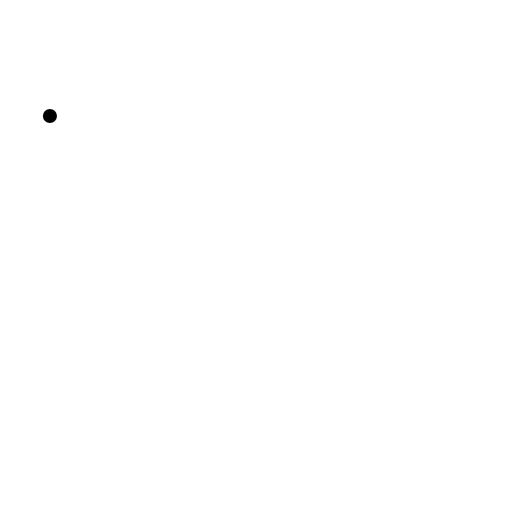
t = 0.00 s
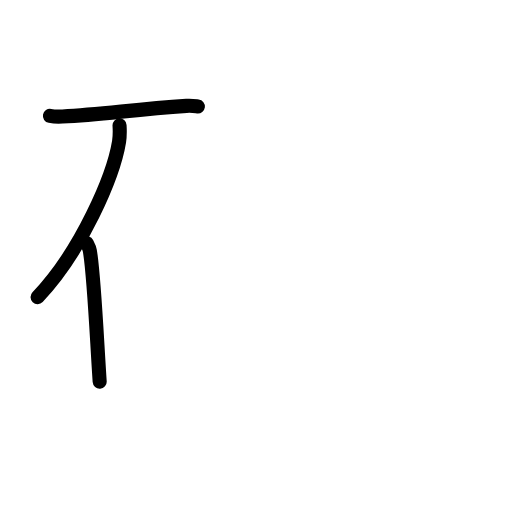
t = 2.60 s
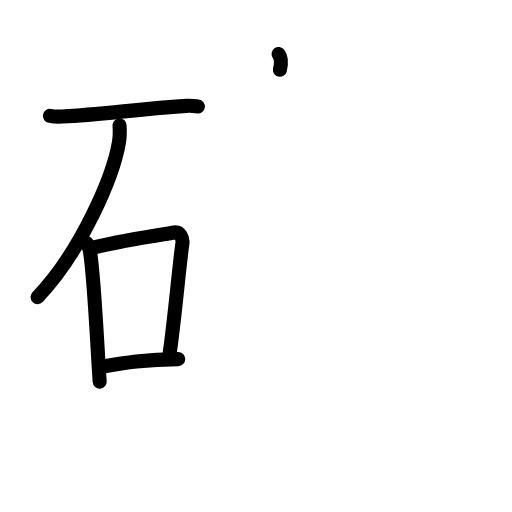
t = 5.20 s
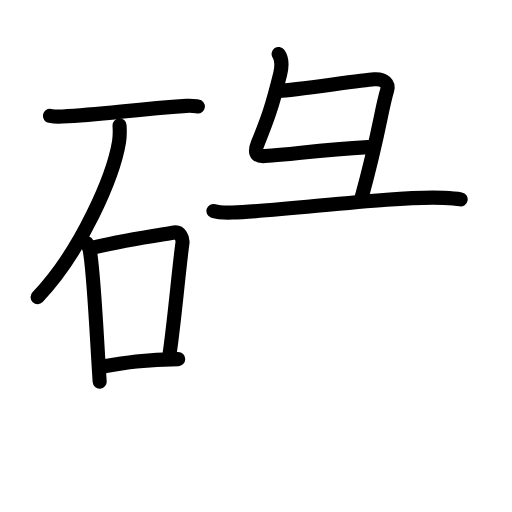
t = 7.80 s
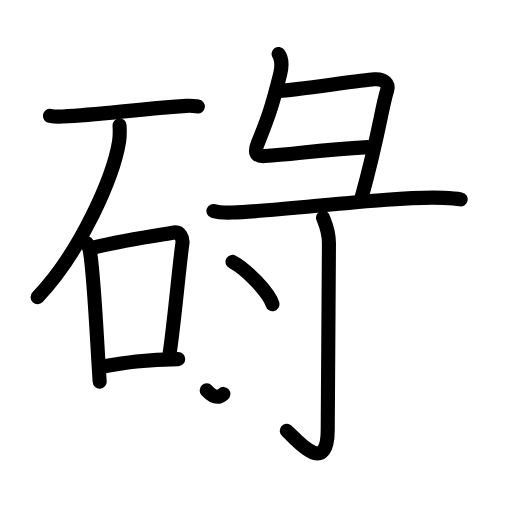
t = 10.40 s
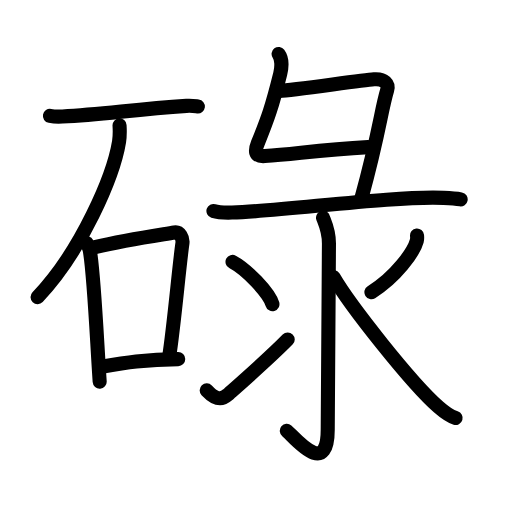
t = 13.00 s

The animated SVG that drew these frames (rendered in a browser with its animation timeline set to each time). Animation: 43 SMIL elements (animate=43); one cycle of 13.00 s.

<?xml version="1.0" encoding="UTF-8"?>
<!--
AniKanjiVG is licensed by CC-BY-SA Paul C. Sommerhoff (https://bitbucket.org/sommerhoff/anikanjivg).
AniKanjiVG uses KanjiVG which is licensed by CC-BY-SA Ulrich Apel (http://kanjivg.tagaini.net).
See also http://creativecommons.org/licenses/by-sa/3.0/
-->
<svg xmlns:kvg='http://kanjivg.tagaini.net' xmlns='http://www.w3.org/2000/svg' width='109' height='109' viewBox='0 0 109 109' style='fill:none;stroke:#000000;stroke-width:3;stroke-linecap:round;stroke-linejoin:round;' id="kvg:kanji_0788c"><g id="kvg:0788c" kvg:element="碌"><g id="kvg:0788c-g1" kvg:element="石" kvg:position="left" kvg:radical="general"><path id="kvg:0788c-s1" kvg:type="㇐" d="M10.63,24.68c0.69,0.13,1.97,0.17,2.66,0.13c8.7-0.47,14.79-1.46,26.41-2.27c1.15-0.08,1.85,0.06,2.43,0.13"><animate attributeName="d" begin="0.0s" dur="0.3333333333333333s" from="M10.63,24.68C10.63,24.68,10.63,24.68,10.63,24.68" to="M10.63,24.68c0.69,0.13,1.97,0.17,2.66,0.13" />
<animate attributeName="d" begin="0.3333333333333333s" dur="0.3333333333333333s" from="M10.63,24.68c0.69,0.13,1.97,0.17,2.66,0.13c0,0,0,0,0,0,0" to="M10.63,24.68c0.69,0.13,1.97,0.17,2.66,0.13c8.7-0.47,14.79-1.46,26.41-2.27" />
<animate attributeName="d" begin="0.6666666666666666s" dur="0.3333333333333333s" from="M10.63,24.68c0.69,0.13,1.97,0.17,2.66,0.13c8.7-0.47,14.79-1.46,26.41-2.27c0,0,0,0,0,0,0" to="M10.63,24.68c0.69,0.13,1.97,0.17,2.66,0.13c8.7-0.47,14.79-1.46,26.41-2.27c1.15-0.08,1.85,0.06,2.43,0.13" />
</path>
<path id="kvg:0788c-s2" kvg:type="㇒" d="M25.45,26.68c0.05,0.86,0.1,2.22-0.1,3.46C24.16,37.43,17.34,53.45,8,63.25"><animate attributeName="d" begin="1.0s" dur="0.5s" from="M25.45,26.68C25.45,26.68,25.45,26.68,25.45,26.68" to="M25.45,26.68c0.05,0.86,0.1,2.22-0.1,3.46" />
<animate attributeName="d" begin="1.5s" dur="0.5s" from="M25.45,26.68c0.05,0.86,0.1,2.22-0.1,3.46c0,0,0,0,0,0,0" to="M25.45,26.68c0.05,0.86,0.1,2.22-0.1,3.46C24.16,37.43,17.34,53.45,8,63.25" />
<animate attributeName="d" begin="0s" dur="1.0s" from="M-100,-100" to="M-100,-100" />
</path>
<g id="kvg:0788c-g2" kvg:element="口"><path id="kvg:0788c-s3" kvg:type="㇑" d="M18.48,51.79c0.26,0.51,0.53,0.93,0.64,1.56c0.9,5.02,1.49,18.87,2.1,27.89"><animate attributeName="d" begin="2.0s" dur="0.5s" from="M18.48,51.79C18.48,51.79,18.48,51.79,18.48,51.79" to="M18.48,51.79c0.26,0.51,0.53,0.93,0.64,1.56" />
<animate attributeName="d" begin="2.5s" dur="0.5s" from="M18.48,51.79c0.26,0.51,0.53,0.93,0.64,1.56c0,0,0,0,0,0,0" to="M18.48,51.79c0.26,0.51,0.53,0.93,0.64,1.56c0.9,5.02,1.49,18.87,2.1,27.89" />
<animate attributeName="d" begin="0s" dur="2.0s" from="M-100,-100" to="M-100,-100" />
</path>
<path id="kvg:0788c-s4" kvg:type="㇕b" d="M20.23,52.62C27,51,33.84,50.04,37.1,49.49c1.19-0.2,1.9,1.19,1.73,2.36C38.13,56.72,37.05,69.27,36,76"><animate attributeName="d" begin="3.0s" dur="0.3333333333333333s" from="M20.23,52.62C20.23,52.62,20.23,52.62,20.23,52.62" to="M20.23,52.62C27,51,33.84,50.04,37.1,49.49" />
<animate attributeName="d" begin="3.3333333333333335s" dur="0.3333333333333333s" from="M20.23,52.62C27,51,33.84,50.04,37.1,49.49c0,0,0,0,0,0,0" to="M20.23,52.62C27,51,33.84,50.04,37.1,49.49c1.19-0.2,1.9,1.19,1.73,2.36" />
<animate attributeName="d" begin="3.6666666666666665s" dur="0.3333333333333333s" from="M20.23,52.62C27,51,33.84,50.04,37.1,49.49c1.19-0.2,1.9,1.19,1.73,2.36c0,0,0,0,0,0,0" to="M20.23,52.62C27,51,33.84,50.04,37.1,49.49c1.19-0.2,1.9,1.19,1.73,2.36C38.13,56.72,37.05,69.27,36,76" />
<animate attributeName="d" begin="0s" dur="3.0s" from="M-100,-100" to="M-100,-100" />
</path>
<path id="kvg:0788c-s5" kvg:type="㇐b" d="M21.59,78.09c4.91-0.84,9.41-1.59,16.35-1.64"><animate attributeName="d" begin="4.0s" dur="1.0s" from="M21.59,78.09C21.59,78.09,21.59,78.09,21.59,78.09" to="M21.59,78.09c4.91-0.84,9.41-1.59,16.35-1.64" />
<animate attributeName="d" begin="0s" dur="4.0s" from="M-100,-100" to="M-100,-100" />
</path>
</g>
</g>
<g id="kvg:0788c-g3" kvg:position="right"><g id="kvg:0788c-g4" kvg:element="彑" kvg:position="top"><path id="kvg:0788c-s6" kvg:type="㇗" d="M59.31,11.5c0.69,0.93,0.71,2.72,0.35,4.19c-1.73,6.98-2.61,9.47-4.78,14.8c-0.6,1.49-0.78,2.88,1.48,2.73c6.69-0.46,11.56-1.32,22.02-1.9"><animate attributeName="d" begin="5.0s" dur="0.25s" from="M59.31,11.5C59.31,11.5,59.31,11.5,59.31,11.5" to="M59.31,11.5c0.69,0.93,0.71,2.72,0.35,4.19" />
<animate attributeName="d" begin="5.25s" dur="0.25s" from="M59.31,11.5c0.69,0.93,0.71,2.72,0.35,4.19c0,0,0,0,0,0,0" to="M59.31,11.5c0.69,0.93,0.71,2.72,0.35,4.19c-1.73,6.98-2.61,9.47-4.78,14.8" />
<animate attributeName="d" begin="5.5s" dur="0.25s" from="M59.31,11.5c0.69,0.93,0.71,2.72,0.35,4.19c-1.73,6.98-2.61,9.47-4.78,14.8c0,0,0,0,0,0,0" to="M59.31,11.5c0.69,0.93,0.71,2.72,0.35,4.19c-1.73,6.98-2.61,9.47-4.78,14.8c-0.6,1.49-0.78,2.88,1.48,2.73" />
<animate attributeName="d" begin="5.75s" dur="0.25s" from="M59.31,11.5c0.69,0.93,0.71,2.72,0.35,4.19c-1.73,6.98-2.61,9.47-4.78,14.8c-0.6,1.49-0.78,2.88,1.48,2.73c0,0,0,0,0,0,0" to="M59.31,11.5c0.69,0.93,0.71,2.72,0.35,4.19c-1.73,6.98-2.61,9.47-4.78,14.8c-0.6,1.49-0.78,2.88,1.48,2.73c6.69-0.46,11.56-1.32,22.02-1.9" />
<animate attributeName="d" begin="0s" dur="5.0s" from="M-100,-100" to="M-100,-100" />
</path>
<path id="kvg:0788c-s7" kvg:type="㇕" d="M59.53,19.36c2.97-0.18,17.38-2.27,20.09-2.48c2.26-0.17,3.18,1.01,2.81,2.28c-1.39,4.7-1.55,8.65-5.54,23.23"><animate attributeName="d" begin="6.0s" dur="0.3333333333333333s" from="M59.53,19.36C59.53,19.36,59.53,19.36,59.53,19.36" to="M59.53,19.36c2.97-0.18,17.38-2.27,20.09-2.48" />
<animate attributeName="d" begin="6.333333333333333s" dur="0.3333333333333333s" from="M59.53,19.36c2.97-0.18,17.38-2.27,20.09-2.48c0,0,0,0,0,0,0" to="M59.53,19.36c2.97-0.18,17.38-2.27,20.09-2.48c2.26-0.17,3.18,1.01,2.81,2.28" />
<animate attributeName="d" begin="6.666666666666667s" dur="0.3333333333333333s" from="M59.53,19.36c2.97-0.18,17.38-2.27,20.09-2.48c2.26-0.17,3.18,1.01,2.81,2.28c0,0,0,0,0,0,0" to="M59.53,19.36c2.97-0.18,17.38-2.27,20.09-2.48c2.26-0.17,3.18,1.01,2.81,2.28c-1.39,4.7-1.55,8.65-5.54,23.23" />
<animate attributeName="d" begin="0s" dur="6.0s" from="M-100,-100" to="M-100,-100" />
</path>
<path id="kvg:0788c-s8" kvg:type="㇐" d="M45.44,44.92c1.03,0.33,2.93,0.36,3.96,0.33c10.95-0.31,34.2-3.6,45.05-3.13c1.72,0.07,2.76,0.16,3.62,0.32"><animate attributeName="d" begin="7.0s" dur="0.3333333333333333s" from="M45.44,44.92C45.44,44.92,45.44,44.92,45.44,44.92" to="M45.44,44.92c1.03,0.33,2.93,0.36,3.96,0.33" />
<animate attributeName="d" begin="7.333333333333333s" dur="0.3333333333333333s" from="M45.44,44.92c1.03,0.33,2.93,0.36,3.96,0.33c0,0,0,0,0,0,0" to="M45.44,44.92c1.03,0.33,2.93,0.36,3.96,0.33c10.95-0.31,34.2-3.6,45.05-3.13" />
<animate attributeName="d" begin="7.666666666666667s" dur="0.3333333333333333s" from="M45.44,44.92c1.03,0.33,2.93,0.36,3.96,0.33c10.95-0.31,34.2-3.6,45.05-3.13c0,0,0,0,0,0,0" to="M45.44,44.92c1.03,0.33,2.93,0.36,3.96,0.33c10.95-0.31,34.2-3.6,45.05-3.13c1.72,0.07,2.76,0.16,3.62,0.32" />
<animate attributeName="d" begin="0s" dur="7.0s" from="M-100,-100" to="M-100,-100" />
</path>
</g>
<g id="kvg:0788c-g5" kvg:element="氺" kvg:variant="true" kvg:original="水" kvg:position="bottom"><path id="kvg:0788c-s9" kvg:type="㇚" d="M68.77,46.33c0.09,0.48,1.26,2.49,1.26,5.52c0,18.15-0.26,34.66-0.26,39.62c0,10.53-7.21,1.5-8.71,0.25"><animate attributeName="d" begin="8.0s" dur="0.3333333333333333s" from="M68.77,46.33C68.77,46.33,68.77,46.33,68.77,46.33" to="M68.77,46.33c0.09,0.48,1.26,2.49,1.26,5.52" />
<animate attributeName="d" begin="8.333333333333334s" dur="0.3333333333333333s" from="M68.77,46.33c0.09,0.48,1.26,2.49,1.26,5.52c0,0,0,0,0,0,0" to="M68.77,46.33c0.09,0.48,1.26,2.49,1.26,5.52c0,18.15-0.26,34.66-0.26,39.62" />
<animate attributeName="d" begin="8.666666666666666s" dur="0.3333333333333333s" from="M68.77,46.33c0.09,0.48,1.26,2.49,1.26,5.52c0,18.15-0.26,34.66-0.26,39.62c0,0,0,0,0,0,0" to="M68.77,46.33c0.09,0.48,1.26,2.49,1.26,5.52c0,18.15-0.26,34.66-0.26,39.62c0,10.53-7.21,1.5-8.71,0.25" />
<animate attributeName="d" begin="0s" dur="8.0s" from="M-100,-100" to="M-100,-100" />
</path>
<path id="kvg:0788c-s10" kvg:type="㇔" d="M49.5,55.75c3,1.59,7.75,6.53,8.5,9"><animate attributeName="d" begin="9.0s" dur="1.0s" from="M49.5,55.75C49.5,55.75,49.5,55.75,49.5,55.75" to="M49.5,55.75c3,1.59,7.75,6.53,8.5,9" />
<animate attributeName="d" begin="0s" dur="9.0s" from="M-100,-100" to="M-100,-100" />
</path>
<path id="kvg:0788c-s11" kvg:type="㇀" d="M44,83.1c1.57,1.66,2.88,2.36,4.45,0.95c0.93-0.84,8.88-7.77,12.8-11.79"><animate attributeName="d" begin="10.0s" dur="0.5s" from="M44,83.1C44,83.1,44,83.1,44,83.1" to="M44,83.1c1.57,1.66,2.88,2.36,4.45,0.95" />
<animate attributeName="d" begin="10.5s" dur="0.5s" from="M44,83.1c1.57,1.66,2.88,2.36,4.45,0.95c0,0,0,0,0,0,0" to="M44,83.1c1.57,1.66,2.88,2.36,4.45,0.95c0.93-0.84,8.88-7.77,12.8-11.79" />
<animate attributeName="d" begin="0s" dur="10.0s" from="M-100,-100" to="M-100,-100" />
</path>
<path id="kvg:0788c-s12" kvg:type="㇒" d="M88.78,50.14c0.03,0.28,0.06,0.73-0.05,1.14c-0.66,2.41-4.46,7.7-9.66,10.93"><animate attributeName="d" begin="11.0s" dur="0.5s" from="M88.78,50.14C88.78,50.14,88.78,50.14,88.78,50.14" to="M88.78,50.14c0.03,0.28,0.06,0.73-0.05,1.14" />
<animate attributeName="d" begin="11.5s" dur="0.5s" from="M88.78,50.14c0.03,0.28,0.06,0.73-0.05,1.14c0,0,0,0,0,0,0" to="M88.78,50.14c0.03,0.28,0.06,0.73-0.05,1.14c-0.66,2.41-4.46,7.7-9.66,10.93" />
<animate attributeName="d" begin="0s" dur="11.0s" from="M-100,-100" to="M-100,-100" />
</path>
<path id="kvg:0788c-s13" kvg:type="㇏" d="M71,59c3.5,6,16.5,22.5,22.36,27.65c1.41,1.23,2.36,1.96,3.64,2.35"><animate attributeName="d" begin="12.0s" dur="0.5s" from="M71,59C71,59,71,59,71,59" to="M71,59c3.5,6,16.5,22.5,22.36,27.65" />
<animate attributeName="d" begin="12.5s" dur="0.5s" from="M71,59c3.5,6,16.5,22.5,22.36,27.65c0,0,0,0,0,0,0" to="M71,59c3.5,6,16.5,22.5,22.36,27.65c1.41,1.23,2.36,1.96,3.64,2.35" />
<animate attributeName="d" begin="0s" dur="12.0s" from="M-100,-100" to="M-100,-100" />
</path>
</g>
</g>
</g>
</svg>
